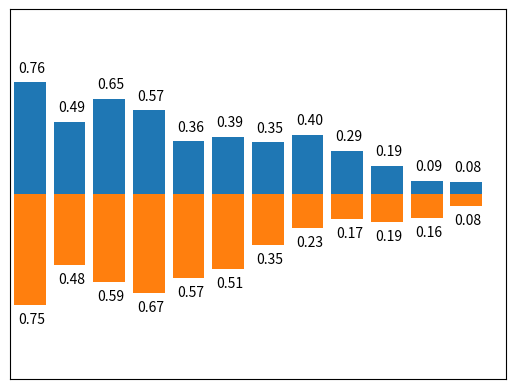

Reproduce this figure in Python.
import matplotlib.pyplot as plt
import numpy as np

n = 12
X = np.arange(n)
Y1 = (1 - X / float(n)) * np.random.uniform(0.5, 1.0, n)
Y2 = (1 - X / float(n)) * np.random.uniform(0.5, 1.0, n)

plt.bar(X, +Y1)
plt.bar(X, -Y2)

plt.xlim(-.5, n)
plt.xticks(())
plt.ylim(-1.25, 1.25)
plt.yticks(())

for x, y in zip(X, Y1):
  # ha: horizontal alignment
  # va: vertical alignment
  plt.text(x + 0.05, y + 0.05, '%.2f' % y, ha='center', va='bottom')

for x, y in zip(X, Y2):
  # ha: horizontal alignment
  # va: vertical alignment
  plt.text(x + 0.05, -y - 0.05, '%.2f' % y, ha='center', va='top')

plt.show()
